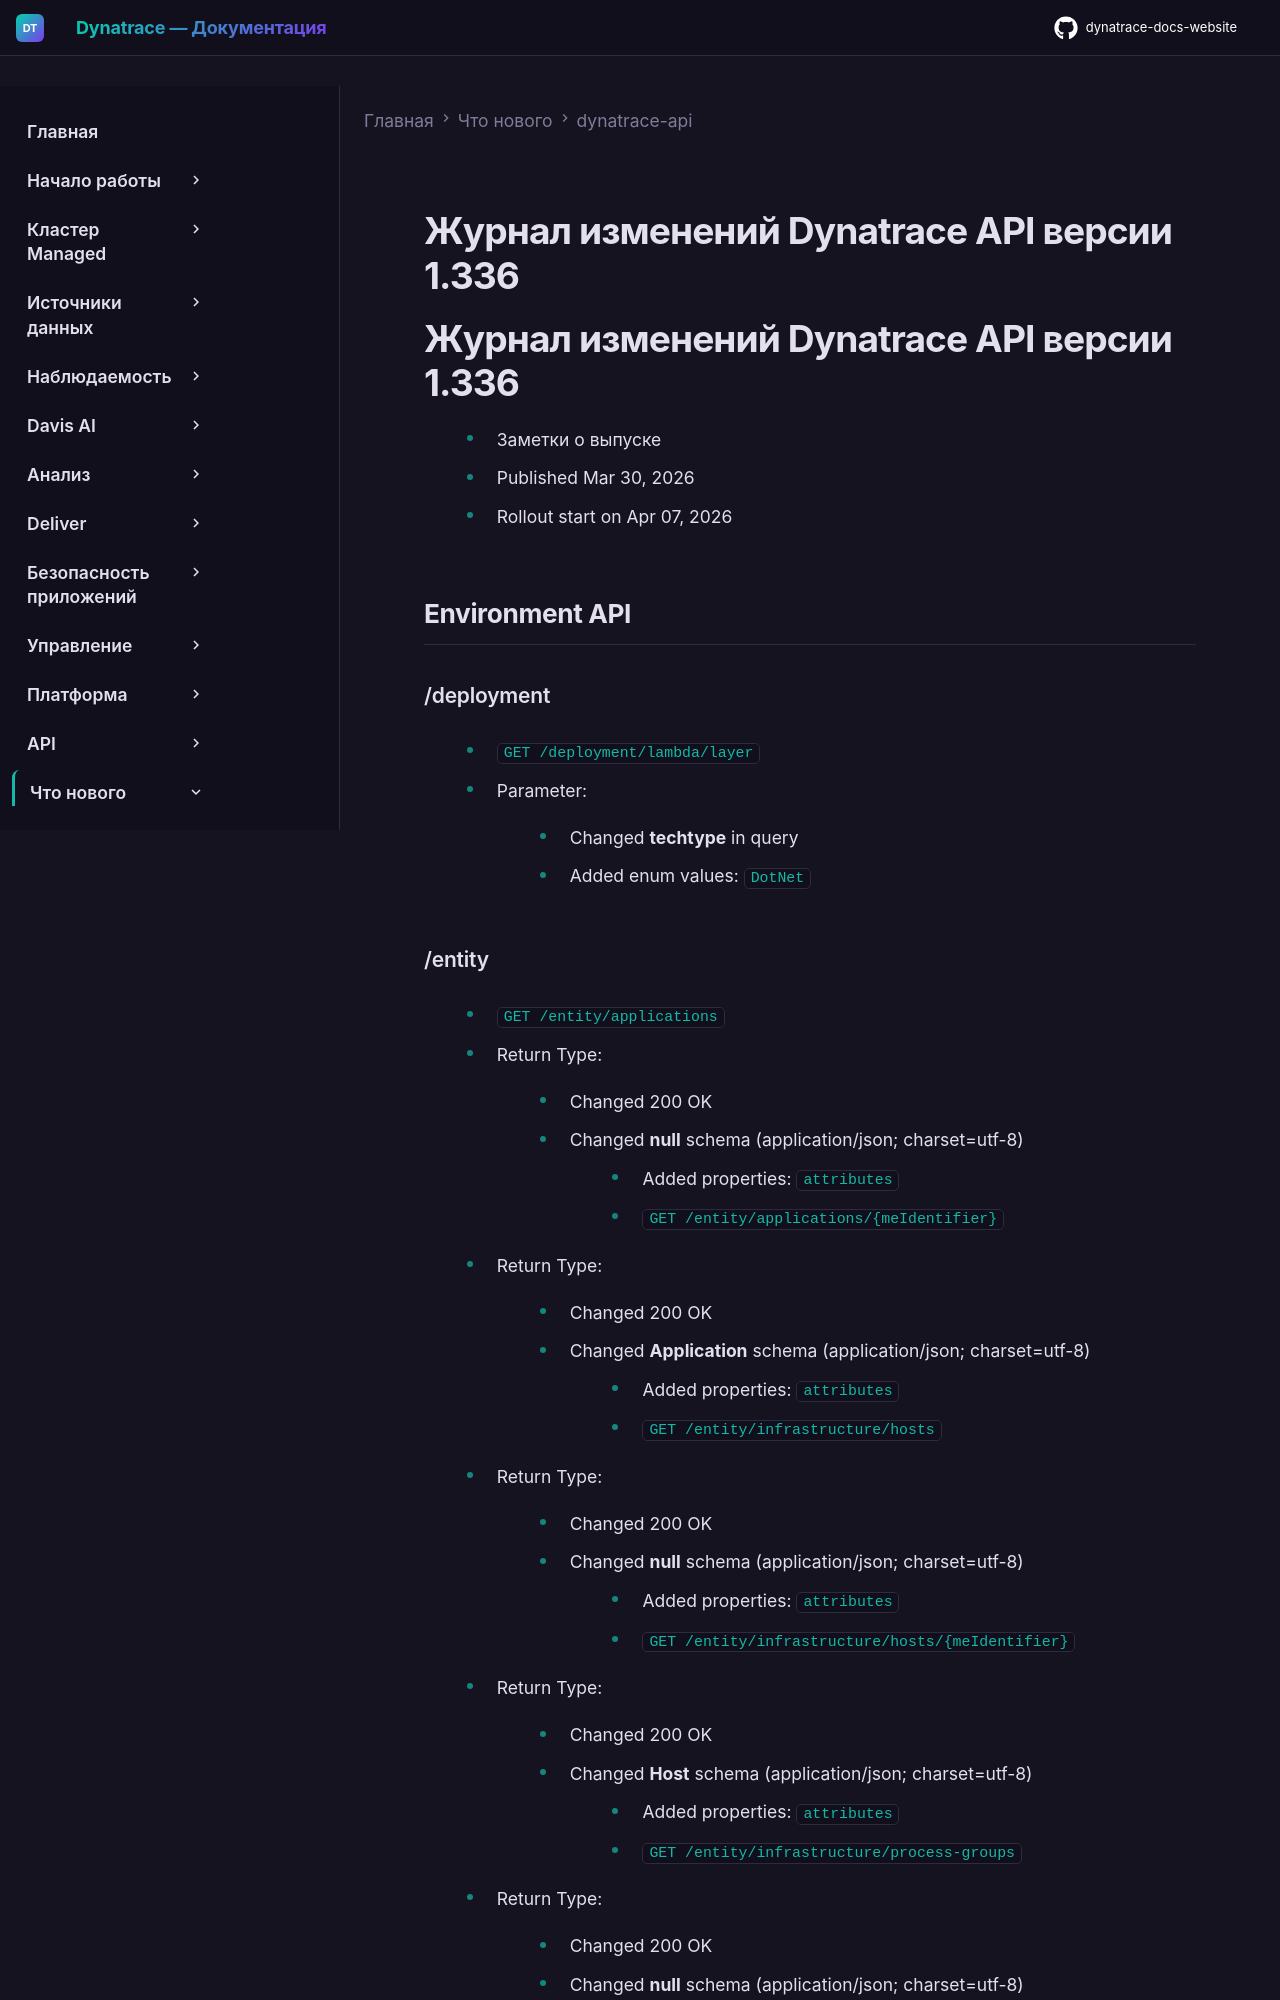

repository: Yerkebulan-Ardabayev/dynatrace-docs-website · page: managed-ru/whats-new/dynatrace-api/sprint-336/index.html · generator: mkdocs

---
title: Журнал изменений Dynatrace API версии 1.336
source: https://docs.dynatrace.com/managed/whats-new/dynatrace-api/sprint-336
scraped: 2026-05-12T11:35:41.786589
---

# Журнал изменений Dynatrace API версии 1.336

# Журнал изменений Dynatrace API версии 1.336

* Заметки о выпуске
* Published Mar 30, 2026
* Rollout start on Apr 07, 2026

## Environment API

### /deployment

* `GET /deployment/lambda/layer`

  + Parameter:

    - Changed **techtype** in query

      * Added enum values: `DotNet`
